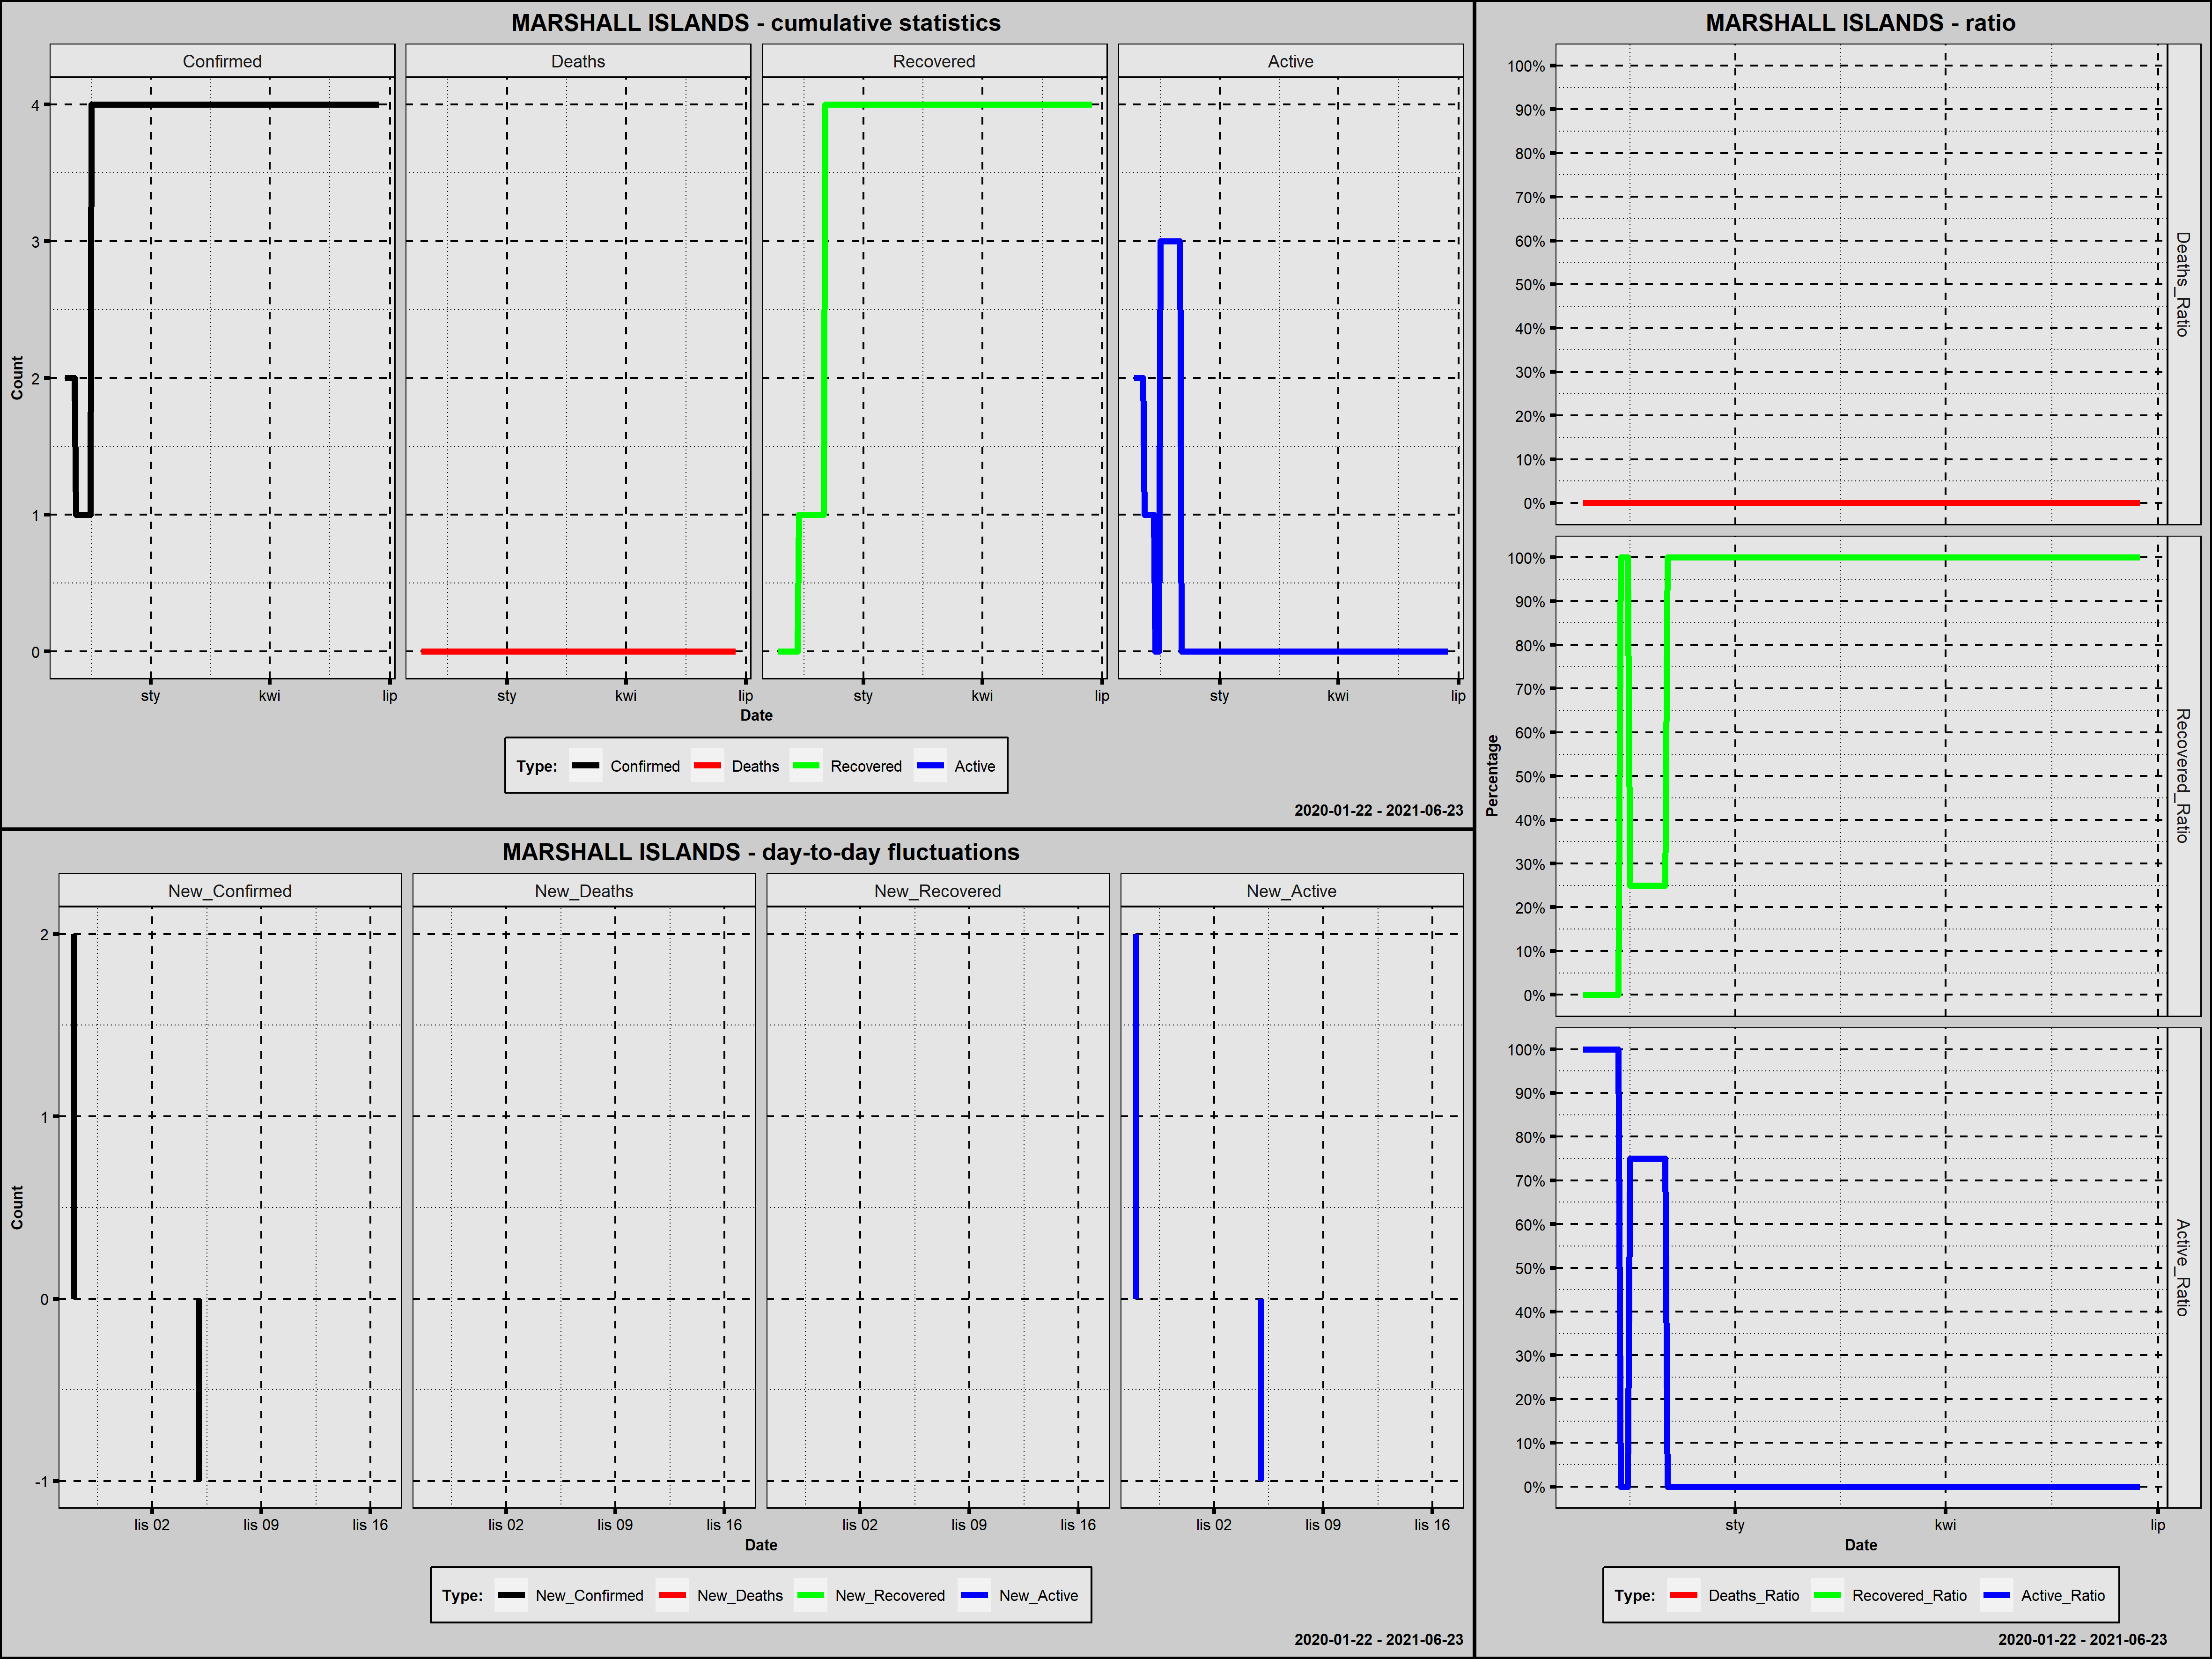

Source data for this figure (header and first rows):
Country; Date; Confirmed; New_Confirmed; Deaths; New_Deaths; Recovered; New_Recovered; Active; New_Active; Year; Month; Day; Week_Day; Deaths_Ratio; Recovered_Ratio; Active_Ratio; 1_Confirmed; 100_Confirmed; New_Confirmed_Rank; New_Deaths_Rank; New_Recovered_Rank; New_Active_Rank
Marshall Islands; 2020-10-28; 2; 2; 0; 0; 0; 0; 2; 2; 2020; październik; 28; środa; 0; 0,00; 1,00; 1; 0; 2,0; 120; 121; 2,0
Marshall Islands; 2020-10-29; 2; 0; 0; 0; 0; 0; 2; 0; 2020; październik; 29; czwartek; 0; 0,00; 1,00; 2; 0; 120,5; 120; 121; 119,5
Marshall Islands; 2020-10-30; 2; 0; 0; 0; 0; 0; 2; 0; 2020; październik; 30; piątek; 0; 0,00; 1,00; 3; 0; 120,5; 120; 121; 119,5
Marshall Islands; 2020-10-31; 2; 0; 0; 0; 0; 0; 2; 0; 2020; październik; 31; sobota; 0; 0,00; 1,00; 4; 0; 120,5; 120; 121; 119,5
Marshall Islands; 2020-11-01; 2; 0; 0; 0; 0; 0; 2; 0; 2020; listopad; 1; niedziela; 0; 0,00; 1,00; 5; 0; 120,5; 120; 121; 119,5
Marshall Islands; 2020-11-02; 2; 0; 0; 0; 0; 0; 2; 0; 2020; listopad; 2; poniedziałek; 0; 0,00; 1,00; 6; 0; 120,5; 120; 121; 119,5
Marshall Islands; 2020-11-03; 2; 0; 0; 0; 0; 0; 2; 0; 2020; listopad; 3; wtorek; 0; 0,00; 1,00; 7; 0; 120,5; 120; 121; 119,5
Marshall Islands; 2020-11-04; 2; 0; 0; 0; 0; 0; 2; 0; 2020; listopad; 4; środa; 0; 0,00; 1,00; 8; 0; 120,5; 120; 121; 119,5
Marshall Islands; 2020-11-05; 1; -1; 0; 0; 0; 0; 1; -1; 2020; listopad; 5; czwartek; 0; 0,00; 1,00; 9; 0; 239,0; 120; 121; 237,5
Marshall Islands; 2020-11-06; 1; 0; 0; 0; 0; 0; 1; 0; 2020; listopad; 6; piątek; 0; 0,00; 1,00; 10; 0; 120,5; 120; 121; 119,5
Marshall Islands; 2020-11-07; 1; 0; 0; 0; 0; 0; 1; 0; 2020; listopad; 7; sobota; 0; 0,00; 1,00; 11; 0; 120,5; 120; 121; 119,5
Marshall Islands; 2020-11-08; 1; 0; 0; 0; 0; 0; 1; 0; 2020; listopad; 8; niedziela; 0; 0,00; 1,00; 12; 0; 120,5; 120; 121; 119,5
Marshall Islands; 2020-11-09; 1; 0; 0; 0; 0; 0; 1; 0; 2020; listopad; 9; poniedziałek; 0; 0,00; 1,00; 13; 0; 120,5; 120; 121; 119,5
Marshall Islands; 2020-11-10; 1; 0; 0; 0; 0; 0; 1; 0; 2020; listopad; 10; wtorek; 0; 0,00; 1,00; 14; 0; 120,5; 120; 121; 119,5
Marshall Islands; 2020-11-11; 1; 0; 0; 0; 0; 0; 1; 0; 2020; listopad; 11; środa; 0; 0,00; 1,00; 15; 0; 120,5; 120; 121; 119,5
Marshall Islands; 2020-11-12; 1; 0; 0; 0; 0; 0; 1; 0; 2020; listopad; 12; czwartek; 0; 0,00; 1,00; 16; 0; 120,5; 120; 121; 119,5
Marshall Islands; 2020-11-13; 1; 0; 0; 0; 1; 1; 0; -1; 2020; listopad; 13; piątek; 0; 1,00; 0,00; 17; 0; 120,5; 120; 2; 237,5
Marshall Islands; 2020-11-14; 1; 0; 0; 0; 1; 0; 0; 0; 2020; listopad; 14; sobota; 0; 1,00; 0,00; 18; 0; 120,5; 120; 121; 119,5
Marshall Islands; 2020-11-15; 1; 0; 0; 0; 1; 0; 0; 0; 2020; listopad; 15; niedziela; 0; 1,00; 0,00; 19; 0; 120,5; 120; 121; 119,5
Marshall Islands; 2020-11-16; 1; 0; 0; 0; 1; 0; 0; 0; 2020; listopad; 16; poniedziałek; 0; 1,00; 0,00; 20; 0; 120,5; 120; 121; 119,5
Marshall Islands; 2020-11-17; 4; 3; 0; 0; 1; 0; 3; 3; 2020; listopad; 17; wtorek; 0; 0,25; 0,75; 21; 0; 1,0; 120; 121; 1,0
Marshall Islands; 2020-11-18; 4; 0; 0; 0; 1; 0; 3; 0; 2020; listopad; 18; środa; 0; 0,25; 0,75; 22; 0; 120,5; 120; 121; 119,5
Marshall Islands; 2020-11-19; 4; 0; 0; 0; 1; 0; 3; 0; 2020; listopad; 19; czwartek; 0; 0,25; 0,75; 23; 0; 120,5; 120; 121; 119,5
Marshall Islands; 2020-11-20; 4; 0; 0; 0; 1; 0; 3; 0; 2020; listopad; 20; piątek; 0; 0,25; 0,75; 24; 0; 120,5; 120; 121; 119,5
Marshall Islands; 2020-11-21; 4; 0; 0; 0; 1; 0; 3; 0; 2020; listopad; 21; sobota; 0; 0,25; 0,75; 25; 0; 120,5; 120; 121; 119,5
Marshall Islands; 2020-11-22; 4; 0; 0; 0; 1; 0; 3; 0; 2020; listopad; 22; niedziela; 0; 0,25; 0,75; 26; 0; 120,5; 120; 121; 119,5
Marshall Islands; 2020-11-23; 4; 0; 0; 0; 1; 0; 3; 0; 2020; listopad; 23; poniedziałek; 0; 0,25; 0,75; 27; 0; 120,5; 120; 121; 119,5
Marshall Islands; 2020-11-24; 4; 0; 0; 0; 1; 0; 3; 0; 2020; listopad; 24; wtorek; 0; 0,25; 0,75; 28; 0; 120,5; 120; 121; 119,5
Marshall Islands; 2020-11-25; 4; 0; 0; 0; 1; 0; 3; 0; 2020; listopad; 25; środa; 0; 0,25; 0,75; 29; 0; 120,5; 120; 121; 119,5
Marshall Islands; 2020-11-26; 4; 0; 0; 0; 1; 0; 3; 0; 2020; listopad; 26; czwartek; 0; 0,25; 0,75; 30; 0; 120,5; 120; 121; 119,5
Marshall Islands; 2020-11-27; 4; 0; 0; 0; 1; 0; 3; 0; 2020; listopad; 27; piątek; 0; 0,25; 0,75; 31; 0; 120,5; 120; 121; 119,5
Marshall Islands; 2020-11-28; 4; 0; 0; 0; 1; 0; 3; 0; 2020; listopad; 28; sobota; 0; 0,25; 0,75; 32; 0; 120,5; 120; 121; 119,5
Marshall Islands; 2020-11-29; 4; 0; 0; 0; 1; 0; 3; 0; 2020; listopad; 29; niedziela; 0; 0,25; 0,75; 33; 0; 120,5; 120; 121; 119,5
Marshall Islands; 2020-11-30; 4; 0; 0; 0; 1; 0; 3; 0; 2020; listopad; 30; poniedziałek; 0; 0,25; 0,75; 34; 0; 120,5; 120; 121; 119,5
Marshall Islands; 2020-12-01; 4; 0; 0; 0; 1; 0; 3; 0; 2020; grudzień; 1; wtorek; 0; 0,25; 0,75; 35; 0; 120,5; 120; 121; 119,5
Marshall Islands; 2020-12-02; 4; 0; 0; 0; 1; 0; 3; 0; 2020; grudzień; 2; środa; 0; 0,25; 0,75; 36; 0; 120,5; 120; 121; 119,5
Marshall Islands; 2020-12-03; 4; 0; 0; 0; 4; 3; 0; -3; 2020; grudzień; 3; czwartek; 0; 1,00; 0,00; 37; 0; 120,5; 120; 1; 239,0
Marshall Islands; 2020-12-04; 4; 0; 0; 0; 4; 0; 0; 0; 2020; grudzień; 4; piątek; 0; 1,00; 0,00; 38; 0; 120,5; 120; 121; 119,5
Marshall Islands; 2020-12-05; 4; 0; 0; 0; 4; 0; 0; 0; 2020; grudzień; 5; sobota; 0; 1,00; 0,00; 39; 0; 120,5; 120; 121; 119,5
Marshall Islands; 2020-12-06; 4; 0; 0; 0; 4; 0; 0; 0; 2020; grudzień; 6; niedziela; 0; 1,00; 0,00; 40; 0; 120,5; 120; 121; 119,5
Marshall Islands; 2020-12-07; 4; 0; 0; 0; 4; 0; 0; 0; 2020; grudzień; 7; poniedziałek; 0; 1,00; 0,00; 41; 0; 120,5; 120; 121; 119,5
Marshall Islands; 2020-12-08; 4; 0; 0; 0; 4; 0; 0; 0; 2020; grudzień; 8; wtorek; 0; 1,00; 0,00; 42; 0; 120,5; 120; 121; 119,5
Marshall Islands; 2020-12-09; 4; 0; 0; 0; 4; 0; 0; 0; 2020; grudzień; 9; środa; 0; 1,00; 0,00; 43; 0; 120,5; 120; 121; 119,5
Marshall Islands; 2020-12-10; 4; 0; 0; 0; 4; 0; 0; 0; 2020; grudzień; 10; czwartek; 0; 1,00; 0,00; 44; 0; 120,5; 120; 121; 119,5
Marshall Islands; 2020-12-11; 4; 0; 0; 0; 4; 0; 0; 0; 2020; grudzień; 11; piątek; 0; 1,00; 0,00; 45; 0; 120,5; 120; 121; 119,5
Marshall Islands; 2020-12-12; 4; 0; 0; 0; 4; 0; 0; 0; 2020; grudzień; 12; sobota; 0; 1,00; 0,00; 46; 0; 120,5; 120; 121; 119,5
Marshall Islands; 2020-12-13; 4; 0; 0; 0; 4; 0; 0; 0; 2020; grudzień; 13; niedziela; 0; 1,00; 0,00; 47; 0; 120,5; 120; 121; 119,5
Marshall Islands; 2020-12-14; 4; 0; 0; 0; 4; 0; 0; 0; 2020; grudzień; 14; poniedziałek; 0; 1,00; 0,00; 48; 0; 120,5; 120; 121; 119,5
Marshall Islands; 2020-12-15; 4; 0; 0; 0; 4; 0; 0; 0; 2020; grudzień; 15; wtorek; 0; 1,00; 0,00; 49; 0; 120,5; 120; 121; 119,5
Marshall Islands; 2020-12-16; 4; 0; 0; 0; 4; 0; 0; 0; 2020; grudzień; 16; środa; 0; 1,00; 0,00; 50; 0; 120,5; 120; 121; 119,5
Marshall Islands; 2020-12-17; 4; 0; 0; 0; 4; 0; 0; 0; 2020; grudzień; 17; czwartek; 0; 1,00; 0,00; 51; 0; 120,5; 120; 121; 119,5
Marshall Islands; 2020-12-18; 4; 0; 0; 0; 4; 0; 0; 0; 2020; grudzień; 18; piątek; 0; 1,00; 0,00; 52; 0; 120,5; 120; 121; 119,5
Marshall Islands; 2020-12-19; 4; 0; 0; 0; 4; 0; 0; 0; 2020; grudzień; 19; sobota; 0; 1,00; 0,00; 53; 0; 120,5; 120; 121; 119,5
Marshall Islands; 2020-12-20; 4; 0; 0; 0; 4; 0; 0; 0; 2020; grudzień; 20; niedziela; 0; 1,00; 0,00; 54; 0; 120,5; 120; 121; 119,5
Marshall Islands; 2020-12-21; 4; 0; 0; 0; 4; 0; 0; 0; 2020; grudzień; 21; poniedziałek; 0; 1,00; 0,00; 55; 0; 120,5; 120; 121; 119,5
Marshall Islands; 2020-12-22; 4; 0; 0; 0; 4; 0; 0; 0; 2020; grudzień; 22; wtorek; 0; 1,00; 0,00; 56; 0; 120,5; 120; 121; 119,5
Marshall Islands; 2020-12-23; 4; 0; 0; 0; 4; 0; 0; 0; 2020; grudzień; 23; środa; 0; 1,00; 0,00; 57; 0; 120,5; 120; 121; 119,5
Marshall Islands; 2020-12-24; 4; 0; 0; 0; 4; 0; 0; 0; 2020; grudzień; 24; czwartek; 0; 1,00; 0,00; 58; 0; 120,5; 120; 121; 119,5
Marshall Islands; 2020-12-25; 4; 0; 0; 0; 4; 0; 0; 0; 2020; grudzień; 25; piątek; 0; 1,00; 0,00; 59; 0; 120,5; 120; 121; 119,5
Marshall Islands; 2020-12-26; 4; 0; 0; 0; 4; 0; 0; 0; 2020; grudzień; 26; sobota; 0; 1,00; 0,00; 60; 0; 120,5; 120; 121; 119,5
... 179 more rows
